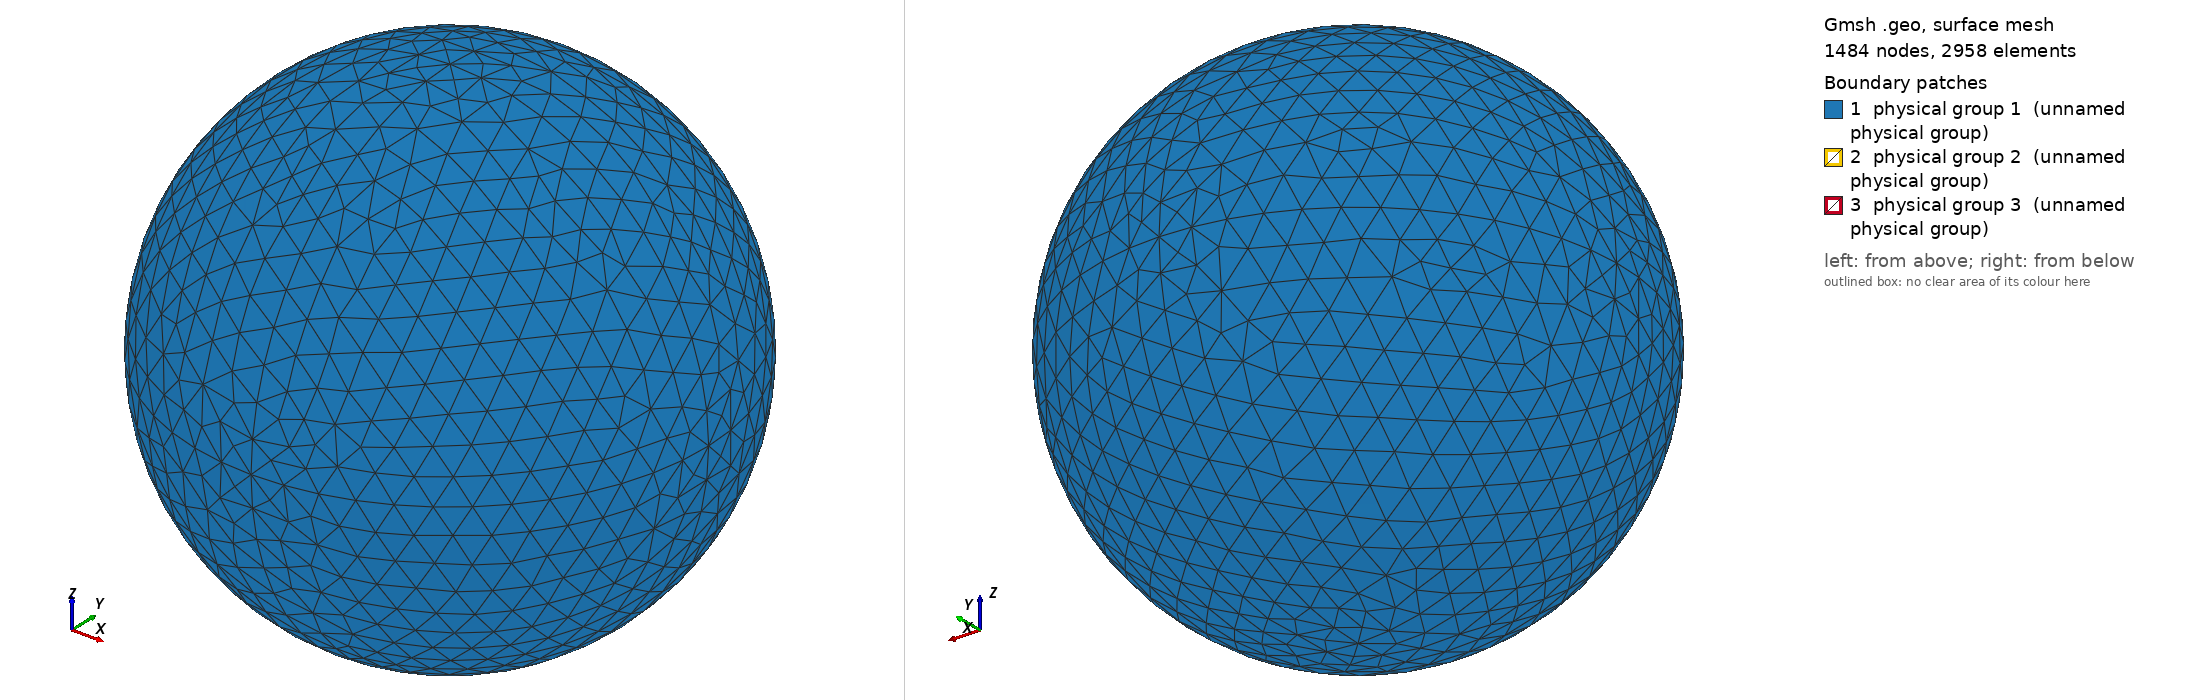

Gmsh geometry script, surface-meshed: 1484 nodes, 2958 surface elements. Boundary patches (legend numbers): 1 physical group 1 (unnamed physical group), 2 physical group 2 (unnamed physical group), 3 physical group 3 (unnamed physical group). Left view from above one corner, right view from below the opposite corner. Legend entries are the model's physical surfaces. The drawing asked Gmsh for element sizes between 1% and 20% of the model's largest extent; the script's own settings can give other sizes.

=== sphere_1.87R_750.00K.geo (drawn) ===
// I usually do steps 1-2 in a text editor, steps 3-11 in the Gmsh GUI.

// STEP 1: SET VARIABLES

debye = 0.005976;
r = 1.87*debye;
R = r+10*debye;  // Outer radius
Res = 1.5*debye; // Resolution on outer boundary
res = r/5;       // Resolution on inner boundary

// STEP 2: PLACE POINTS (0D ENTITIES)

// Center
Point(1) = {0, 0, 0, Res};

// Outer boundary
Point(2) = {R, 0, 0, Res};
Point(3) = {0, R, 0, Res};
Point(4) = {0, 0, R, Res};
Point(5) = {-R, 0, 0, Res};
Point(6) = {0, -R, 0, Res};
Point(7) = {0, 0, -R, Res};

// Inner boundary
Point(8) = {r, 0, 0, res};
Point(9) = {0, r, 0, res};
Point(10) = {0, 0, r, res};
Point(11) = {-r, 0, 0, res};
Point(12) = {0, -r, 0, res};
Point(13) = {0, 0, -r, res};

// STEP 3: CONNECT POINTS TO LINES AND ARCS (1D ENTITIES)

Circle(1) = {5, 1, 4};
Circle(2) = {4, 1, 2};
Circle(3) = {2, 1, 7};
Circle(4) = {7, 1, 5};
Circle(5) = {4, 1, 3};
Circle(6) = {3, 1, 7};
Circle(7) = {7, 1, 6};
Circle(8) = {6, 1, 4};
Circle(9) = {5, 1, 3};
Circle(10) = {3, 1, 2};
Circle(11) = {2, 1, 6};
Circle(12) = {6, 1, 5};
Circle(13) = {11, 1, 10};
Circle(14) = {10, 1, 8};
Circle(15) = {8, 1, 13};
Circle(16) = {13, 1, 11};
Circle(17) = {11, 1, 9};
Circle(18) = {9, 1, 8};
Circle(19) = {8, 1, 12};
Circle(20) = {12, 1, 11};
Circle(21) = {10, 1, 9};
Circle(22) = {9, 1, 13};
Circle(23) = {13, 1, 12};
Circle(24) = {12, 1, 10};

// STEP 4: FILL PLANE AND CURVED SURFACES (2D ENTITIES) BETWEEN LINES AND ARCS

Line Loop(1) = {9, -5, -1};
Surface(1) = {1};
Line Loop(2) = {5, 10, -2};
Surface(2) = {2};
Line Loop(3) = {10, 3, -6};
Surface(3) = {3};
Line Loop(4) = {4, 9, 6};
Surface(4) = {4};
Line Loop(5) = {12, 1, -8};
Surface(5) = {5};
Line Loop(6) = {8, 2, 11};
Surface(6) = {6};
Line Loop(7) = {11, -7, -3};
Surface(7) = {7};
Line Loop(8) = {7, 12, -4};
Surface(8) = {8};
Line Loop(9) = {21, 18, -14};
Surface(9) = {9};
Line Loop(10) = {18, 15, -22};
Surface(10) = {10};
Line Loop(11) = {22, 16, 17};
Surface(11) = {11};
Line Loop(12) = {17, -21, -13};
Surface(12) = {12};
Line Loop(13) = {24, 14, 19};
Surface(13) = {13};
Line Loop(14) = {19, -23, -15};
Surface(14) = {14};
Line Loop(15) = {16, -20, -23};
Surface(15) = {15};
Line Loop(16) = {20, 13, -24};
Surface(16) = {16};

// STEP 5: FILL VOLUME (3D ENTITY) BETWEEN SURFACES

Surface Loop(1) = {2, 1, 4, 8, 7, 6, 5, 3};
Surface Loop(2) = {9, 12, 11, 10, 14, 13, 16, 15};
Volume(1) = {1, 2};

// STEP 6: CREATE PHYSICAL GROUPS OF SURFACES

// Outer surface
Physical Surface(1) = {1, 2, 3, 4, 5, 7, 8, 6};

// Top segment of inner surface
Physical Surface(2) = {9, 12, 11, 10};

// Bottom segment of inner surface
Physical Surface(3) = {13, 14, 15, 16};

// STEP 7: CREATE A PHYSICAL GROUP FOR THE VOLUME

Physical Volume(4) = {1};

// STEP 8: GENERATE 2D AND 3D MESH

// Make sure both checkboxes starting with "Optimize quality of tetrahedra..."
// is activated in Tools -> Options -> Mesh -> Advanced -> Optimize with
// NetGen... is activated

// STEP 10: INSPECT QUALITY

// Tools -> Statistics -> Mesh

// Number of tetrahedra indicate computational cost of Poisson solver.

// Thin/sliver cells lead to less accurate solutions and slower convergence.
// Gmsh reports the quality factor Gamma, which indicate how regular the cells
// are. A cell with Gamma=1 is perfectly equilateral, whereas a cell with
// Gamma=0 is degenerate and will break the simulation (other tools may use
// other definitions of the quality factor). Click Update to compute the Gamma
// value for all cells. The range and average will be shown in the text box,
// and a X-Y plot of the distribution can be shown. The higher the average, the
// better. If Gamma is practically zero (1e-15) it indicates an error in the
// geometry, for instance duplicate points. For simple geometries the minimum
// Gamma is usually above 0.3, but for more difficult geometries it can be less
// than 0.05. This makes the simulation more difficult, and at some point Gamma
// may be so small the simulation breaks. NetGen optimization is important for
// good quality tetrahedra.

// STEP 11: SAVE MESH TO *.msh

// STEP 12: CONVERT MESH TO *.topo FOR USE WITH PTETRA

// 1. Place a symlink to msh2topo in the Geometry folder
// 2. Copy msh2topo.dat to the Geometry folder
// 3. Enter the filename of the msh-file in msh2topo.dat
// 4. Run msh2topo.dat
// 5. Rename msh2topo.out to *.topo
